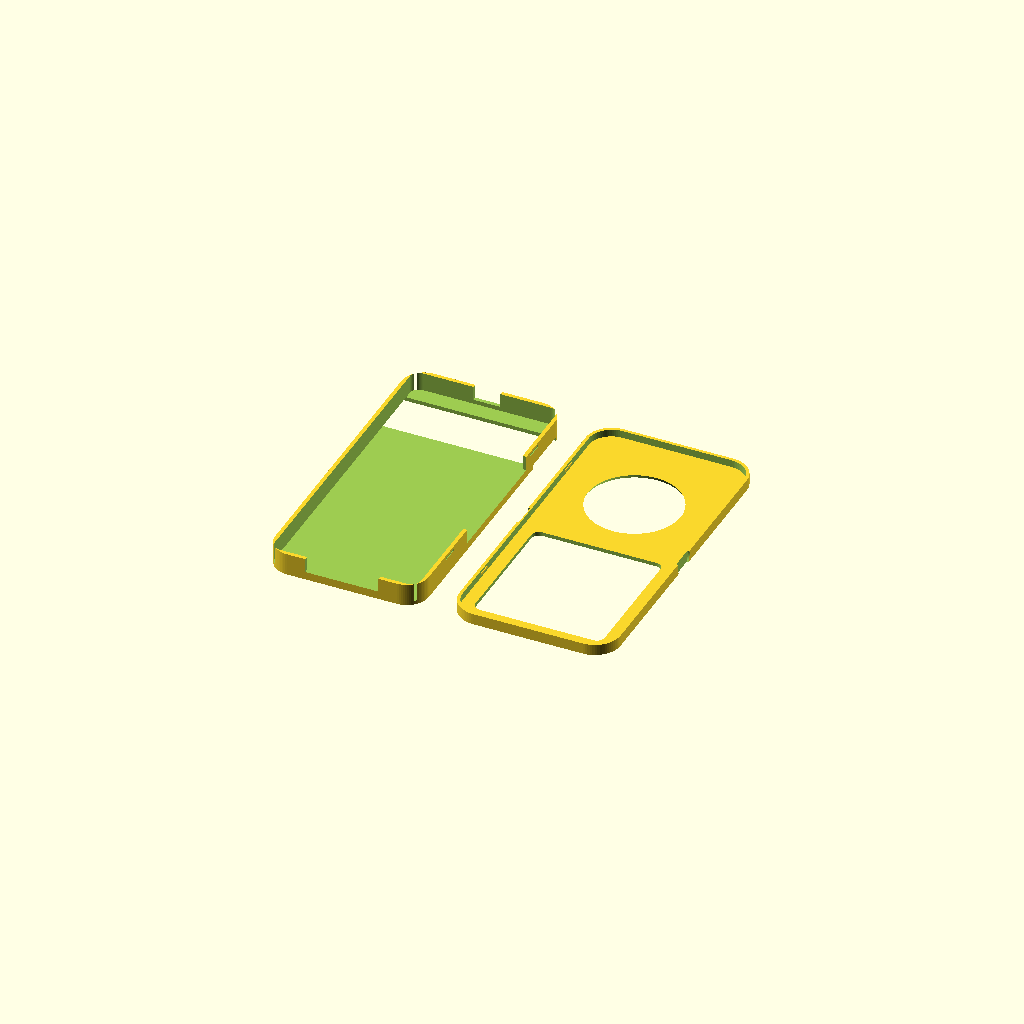
Cell 1: rendered with the file's own defaults.
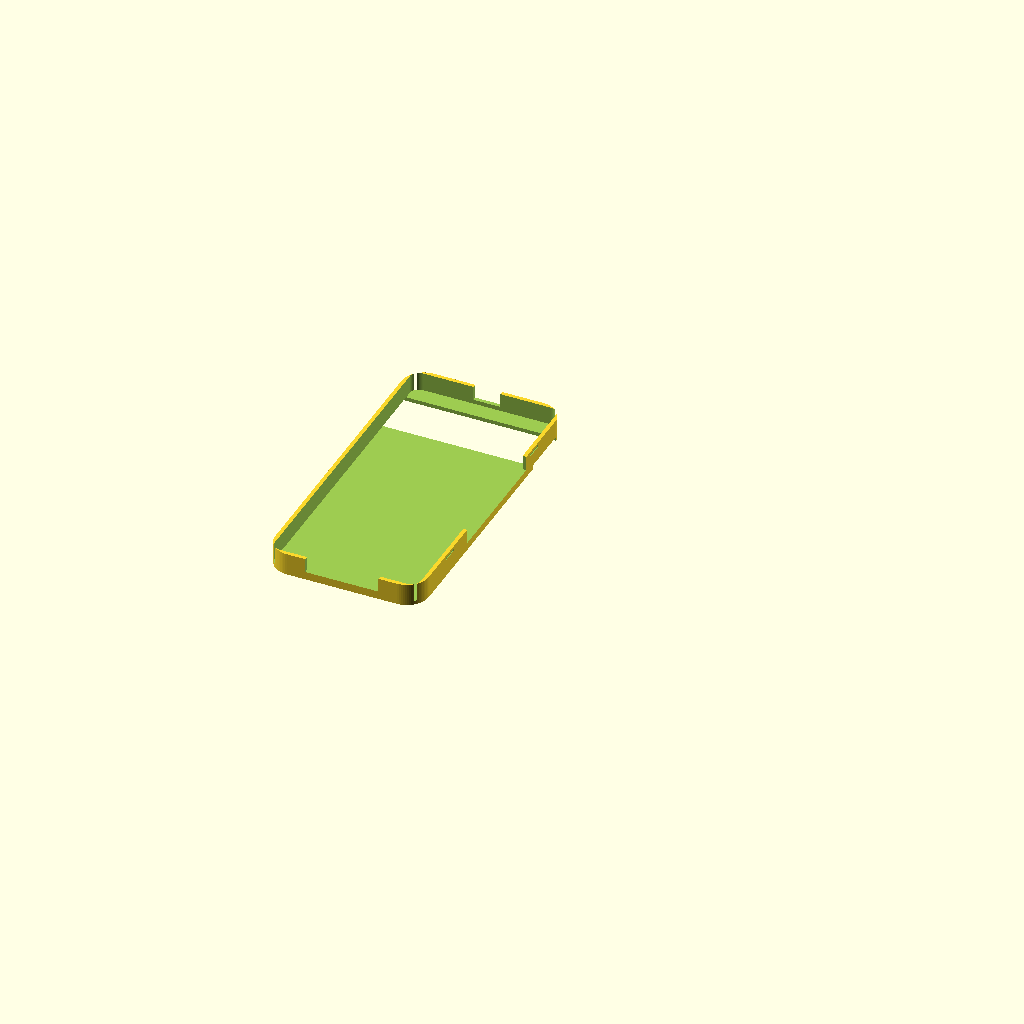
Cell 2: the same model with part = "cradle".
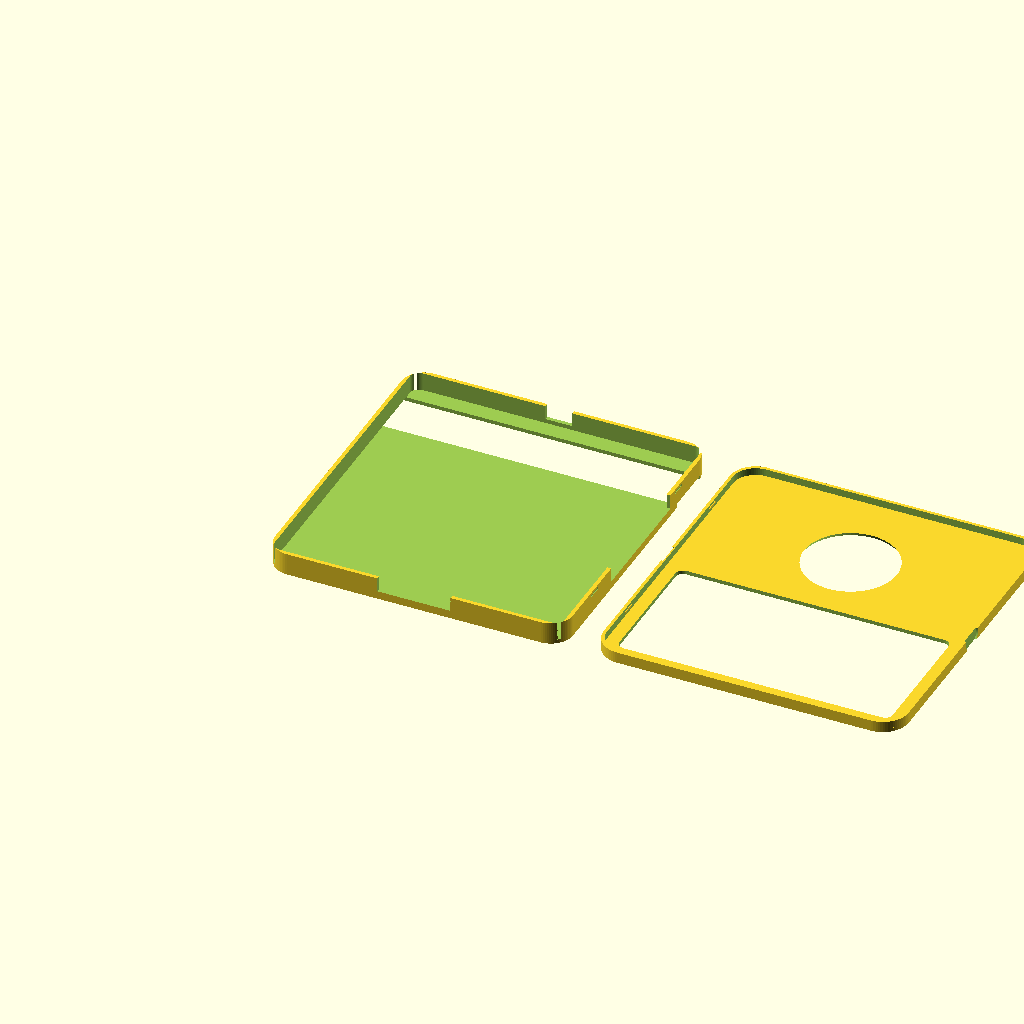
Cell 3: the same model with phone_width = 149.6.
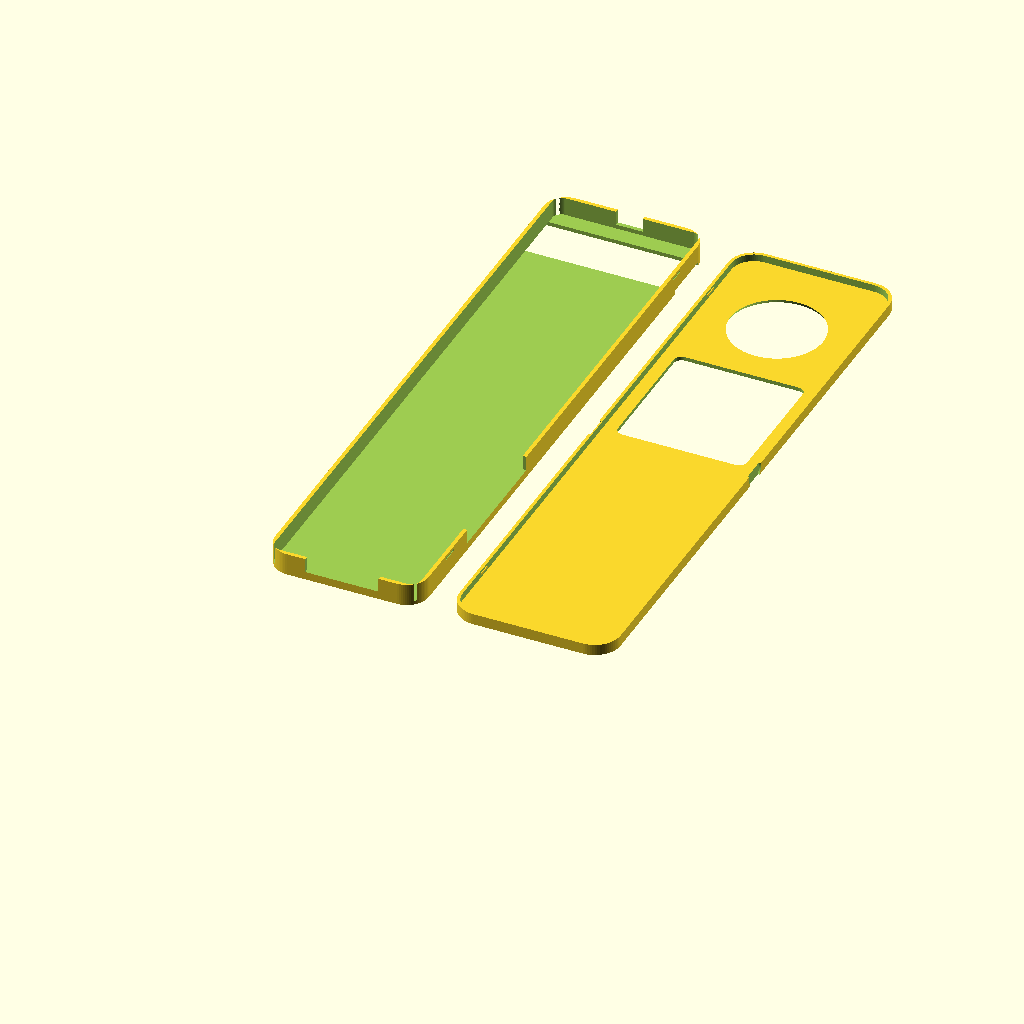
Cell 4: phone_height = 317.2 (everything else at default).
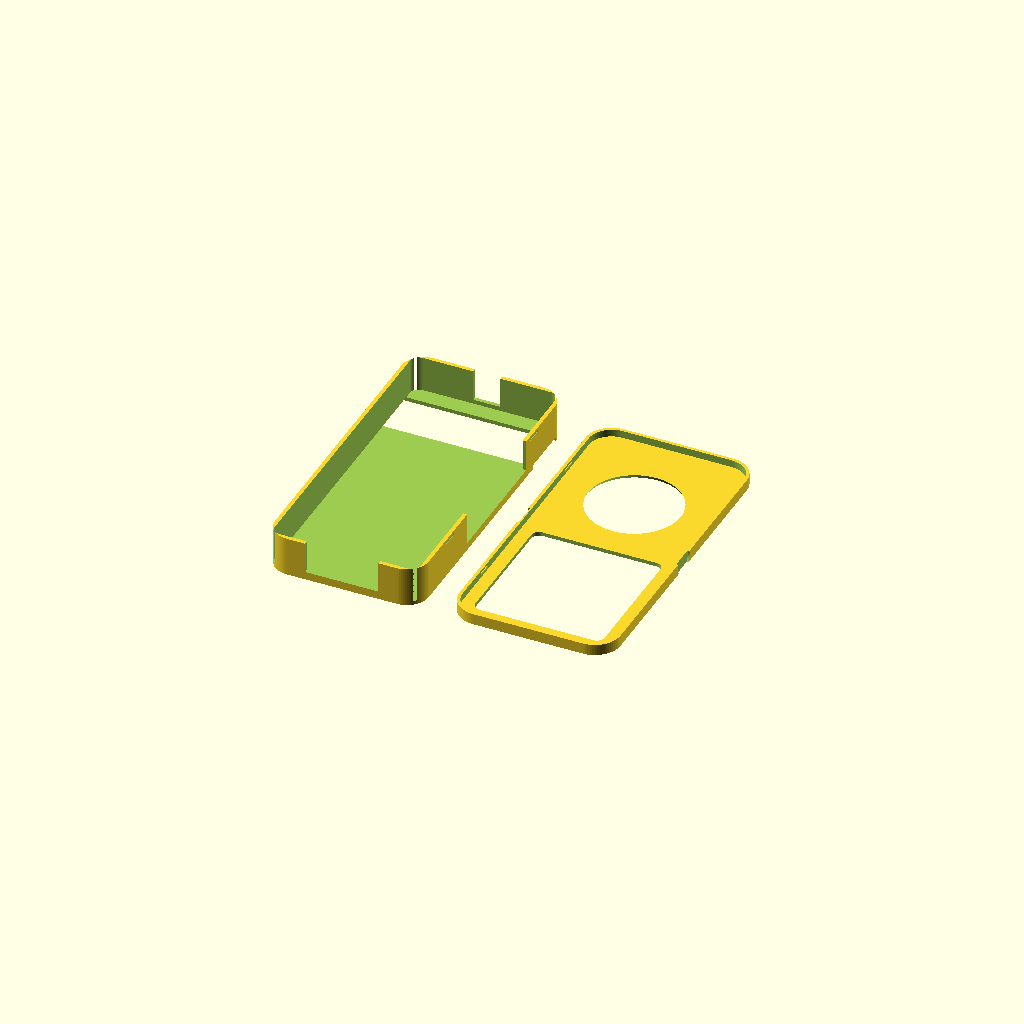
Cell 5: the same model with phone_depth = 17.8.
All cells are drawn from one camera (rotation 55°, 0°, 25°, orthographic, colour scheme Cornfield), so only the parameter changes between them.
OpenSCAD source file hardware/pixel6-ipod-case/pixel6_ipod_case.scad:
/*
 * Reclaimed Player removable iPod-style case for Google Pixel 6.
 *
 * Coordinate system: X = phone width, Y = phone height (USB-C end at 0),
 * Z = depth (back of case at 0). Dimensions are millimetres.
 *
 * Export one part at a time by setting `part` below to "cradle" or
 * "faceplate", rendering with F6, then exporting as STL. `print_plate`
 * arranges both pieces on a 180 x 180 mm bed for inspection.
 */

$fn = 72;
part = "print_plate"; // [cradle, faceplate, assembly, print_plate]

// Google Pixel 6 nominal envelope.
phone_width = 74.8;
phone_height = 158.6;
phone_depth = 8.9;
phone_corner_radius = 9.0;
// Fit-test revision: the Pixel's corners are substantially squarer than the
// nominal silhouette used for the cradle exterior. Keep this independent.
phone_cavity_corner_radius = 4.5;

// Tune these first after printing the fit coupons.
phone_clearance = 0.45; // radial XY clearance around the phone
cap_clearance = 0.30;   // radial clearance between cradle and faceplate

back_thickness = 2.0;
wall_thickness = 2.0;
rim_above_phone = 0.65;
face_thickness = 2.0;
skirt_thickness = 1.65;
skirt_depth = 3.8;
glass_gap = 0.20;

cradle_width = phone_width + 2 * (phone_clearance + wall_thickness);
cradle_height = phone_height + 2 * (phone_clearance + wall_thickness);
cradle_radius = phone_corner_radius + phone_clearance + wall_thickness;
cradle_depth = back_thickness + phone_depth + rim_above_phone;

cap_inner_width = cradle_width + 2 * cap_clearance;
cap_inner_height = cradle_height + 2 * cap_clearance;
face_width = cap_inner_width + 2 * skirt_thickness;
face_height = cap_inner_height + 2 * skirt_thickness;
face_radius = cradle_radius + cap_clearance + skirt_thickness;

// Apertures align with the current 47% screen / 53% wheel Classic UI.
// Positions are relative to the outer cradle, with Y=0 at the USB-C end.
screen_window_x = 6.35;
screen_window_y = 86.0;
screen_window_width = cradle_width - 2 * screen_window_x;
screen_window_height = 70.0;
screen_window_radius = 4.0;

wheel_center_x = cradle_width / 2;
wheel_opening_diameter = 48.0;
wheel_gap_below_screen = 15.0;
wheel_center_y = screen_window_y - wheel_gap_below_screen - wheel_opening_diameter / 2;
wheel_front_chamfer = 1.2;

// Broad reliefs are intentional: they tolerate normal device variation and
// avoid trapping heat around the camera bar and charging port.
camera_bump_top_offset = 10.25;
camera_bump_height = 22.0;
camera_window_margin = 2.0;
phone_top_y = wall_thickness + phone_clearance + phone_height;
camera_window_y = phone_top_y
    - camera_bump_top_offset
    - camera_bump_height
    - camera_window_margin;
camera_window_height = camera_bump_height + 2 * camera_window_margin;
usb_opening_width = 38.0;
right_button_opening_y = 54.0;
right_button_opening_height = 66.0;

module rounded_rect_prism(width, height, depth, radius) {
    linear_extrude(height = depth)
        hull() {
            for (x = [radius, width - radius])
                for (y = [radius, height - radius])
                    translate([x, y]) circle(r = radius);
        }
}

module rounded_rect_cut(width, height, depth, radius) {
    rounded_rect_prism(width, height, depth, min(radius, min(width, height) / 2));
}

module cradle() {
    difference() {
        rounded_rect_prism(cradle_width, cradle_height, cradle_depth, cradle_radius);

        // Phone cavity; it continues through the front so the display is open.
        translate([wall_thickness, wall_thickness, back_thickness])
            rounded_rect_prism(
                phone_width + 2 * phone_clearance,
                phone_height + 2 * phone_clearance,
                phone_depth + rim_above_phone + 1,
                phone_cavity_corner_radius
            );

        // Full-width camera-bar opening through the back plate.
        translate([-1, camera_window_y, -0.1])
            cube([cradle_width + 2, camera_window_height, back_thickness + 0.2]);

        // USB-C, speaker, and microphone access at the bottom edge.
        translate([(cradle_width - usb_opening_width) / 2, -0.1, back_thickness + 2.2])
            cube([usb_opening_width, wall_thickness + 0.2, cradle_depth]);

        // Power and volume buttons on the right edge.
        translate([cradle_width - wall_thickness - 0.1, right_button_opening_y, back_thickness + 2.0])
            cube([wall_thickness + 0.2, right_button_opening_height, cradle_depth]);

        // Top microphone relief.
        translate([cradle_width / 2 - 7, cradle_height - wall_thickness - 0.1, back_thickness + 2.2])
            cube([14, wall_thickness + 0.2, cradle_depth]);

        // Shallow side detents retain the removable faceplate.
        for (y = [35, cradle_height - 35]) {
            translate([-0.1, y - 4, cradle_depth - 2.45])
                cube([0.45, 8, 1.2]);
            translate([cradle_width - 0.35, y - 4, cradle_depth - 2.45])
                cube([0.45, 8, 1.2]);
        }
    }
}

module faceplate() {
    // Local origin matches the cradle in XY. The rear of the front panel is Z=0;
    // its retaining skirt extends toward negative Z.
    difference() {
        union() {
            // Front fascia.
            translate([-cap_clearance - skirt_thickness, -cap_clearance - skirt_thickness, 0])
                rounded_rect_prism(face_width, face_height, face_thickness, face_radius);

            // Perimeter skirt that slips over the cradle.
            difference() {
                translate([-cap_clearance - skirt_thickness, -cap_clearance - skirt_thickness, -skirt_depth])
                    rounded_rect_prism(face_width, face_height, skirt_depth, face_radius);
                translate([-cap_clearance, -cap_clearance, -skirt_depth - 0.1])
                    rounded_rect_prism(
                        cap_inner_width,
                        cap_inner_height,
                        skirt_depth + 0.2,
                        cradle_radius + cap_clearance
                    );
            }

            // Four small, printable snap nubs engage the cradle detents.
            for (y = [35, cradle_height - 35]) {
                translate([-cap_clearance, y - 3.5, -2.6])
                    cube([0.38, 7, 1.0]);
                translate([cradle_width + cap_clearance - 0.38, y - 3.5, -2.6])
                    cube([0.38, 7, 1.0]);
            }
        }

        // Rounded upper display window.
        translate([screen_window_x, screen_window_y, -0.1])
            rounded_rect_cut(
                screen_window_width,
                screen_window_height,
                face_thickness + 0.2,
                screen_window_radius
            );

        // Click Wheel opening, slightly flared at the front for finger comfort.
        translate([wheel_center_x, wheel_center_y, -0.1])
            cylinder(
                h = face_thickness + 0.2,
                d1 = wheel_opening_diameter,
                d2 = wheel_opening_diameter + 2 * wheel_front_chamfer
            );

        // Side thumb scallops make the cap easy to peel off intentionally.
        for (x = [-cap_clearance - skirt_thickness - 0.1,
                  cradle_width + cap_clearance + skirt_thickness + 0.1])
            translate([x, cradle_height / 2, -skirt_depth / 2])
                rotate([0, 90, 0])
                    cylinder(h = skirt_thickness + 0.4, d = 13, center = true);
    }
}

module assembly() {
    color([0.22, 0.22, 0.24]) cradle();
    color([0.88, 0.87, 0.82, 0.92])
        translate([0, 0, cradle_depth + glass_gap]) faceplate();
}

module faceplate_print() {
    // Put the broad front face at Z=0 with the retaining skirt upward.
    translate([
        cap_clearance + skirt_thickness,
        face_height - cap_clearance - skirt_thickness,
        face_thickness
    ])
        rotate([180, 0, 0]) faceplate();
}

module print_plate() {
    cradle();

    // Front face on the bed; the skirt and snap nubs print upward.
    translate([cradle_width + 15, 0, 0]) faceplate_print();
}

if (part == "cradle") cradle();
else if (part == "faceplate") faceplate_print();
else if (part == "assembly") assembly();
else print_plate();
Parameter table extracted from the source (name, type, default, range or options):
part: string, default "print_plate", options "cradle", "faceplate", "assembly", "print_plate"
phone_width: number, default 74.8
phone_height: number, default 158.6
phone_depth: number, default 8.9
phone_corner_radius: number, default 9
phone_cavity_corner_radius: number, default 4.5
phone_clearance: number, default 0.45
cap_clearance: number, default 0.3
back_thickness: number, default 2
wall_thickness: number, default 2
rim_above_phone: number, default 0.65
face_thickness: number, default 2
skirt_thickness: number, default 1.65
skirt_depth: number, default 3.8
glass_gap: number, default 0.2
screen_window_x: number, default 6.35
screen_window_y: number, default 86
screen_window_height: number, default 70
screen_window_radius: number, default 4
wheel_opening_diameter: number, default 48
wheel_gap_below_screen: number, default 15
wheel_front_chamfer: number, default 1.2
camera_bump_top_offset: number, default 10.25
camera_bump_height: number, default 22
camera_window_margin: number, default 2
usb_opening_width: number, default 38
right_button_opening_y: number, default 54
right_button_opening_height: number, default 66
